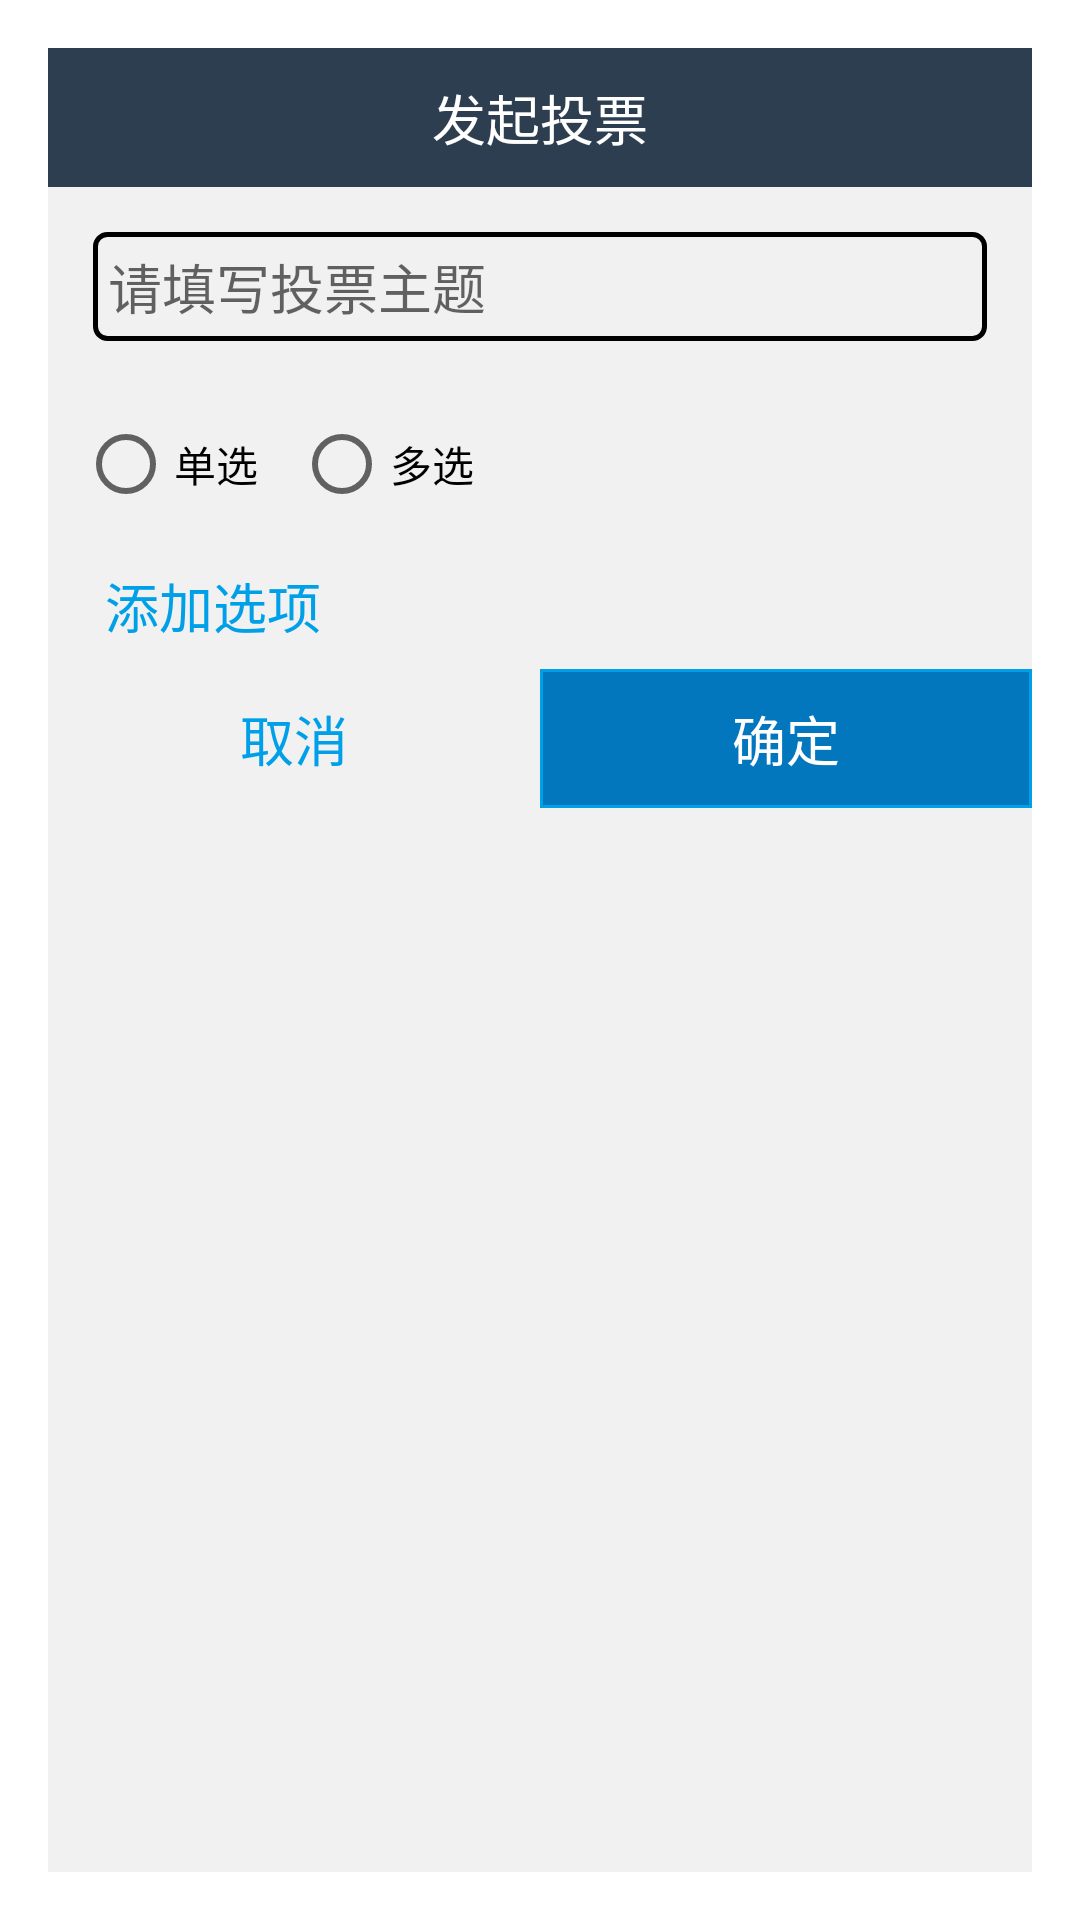

Layout XML and referenced resources for this Android screen:
<!-- AndroidManifest.xml: activity theme AppTheme.NoActionBar.Dialog -->
<!-- res/layout/activity_start_vote.xml -->
<?xml version="1.0" encoding="utf-8"?>
<LinearLayout xmlns:android="http://schemas.android.com/apk/res/android"
    android:layout_width="match_parent"
    android:layout_height="match_parent"
    android:background="@color/content_bg"
    android:orientation="vertical">

    <ScrollView
        android:layout_width="match_parent"
        android:layout_height="match_parent"
        android:minWidth="450dp"
        android:scrollbars="none">

        <LinearLayout
            android:layout_width="match_parent"
            android:layout_height="match_parent"
            android:orientation="vertical">

            <RelativeLayout
                android:layout_width="match_parent"
                android:layout_height="wrap_content"
                android:background="@color/colorPrimary"
                android:padding="10dp">

                <TextView
                    android:id="@+id/textView"
                    android:layout_width="wrap_content"
                    android:layout_height="wrap_content"
                    android:layout_centerHorizontal="true"
                    android:layout_centerVertical="true"
                    android:text="发起投票"
                    android:textColor="@color/white"
                    android:textSize="18sp" />
            </RelativeLayout>

            <LinearLayout
                android:layout_width="match_parent"
                android:layout_height="wrap_content"
                android:padding="15dp">

                <EditText
                    android:id="@+id/et_start_vote_theme"
                    android:layout_width="match_parent"
                    android:layout_height="wrap_content"
                    android:background="@drawable/login_edittext_bg"
                    android:hint="请填写投票主题"
                    android:padding="5dp" />

            </LinearLayout>

            <LinearLayout
                android:layout_width="match_parent"
                android:layout_height="wrap_content"
                android:orientation="horizontal">

                <RadioGroup
                    android:id="@+id/start_vote_rg"
                    android:layout_width="match_parent"
                    android:layout_height="wrap_content"
                    android:layout_weight="1"
                    android:orientation="horizontal"
                    android:padding="10dp">

                    <RadioButton
                        android:id="@+id/start_vote_radio"
                        android:layout_width="wrap_content"
                        android:layout_height="wrap_content"
                        android:layout_weight="0.5"
                        android:text="单选" />

                    <RadioButton
                        android:id="@+id/start_vote_multiple"
                        android:layout_width="wrap_content"
                        android:layout_height="wrap_content"
                        android:layout_weight="0.5"
                        android:text="多选" />

                </RadioGroup>

                <LinearLayout
                    android:id="@+id/ll_start_vote_count"
                    android:layout_width="match_parent"
                    android:layout_height="wrap_content"
                    android:layout_gravity="center_vertical"
                    android:layout_weight="1"
                    android:gravity="center_horizontal"
                    android:orientation="horizontal"
                    android:visibility="invisible">

                    <TextView
                        android:layout_width="wrap_content"
                        android:layout_height="wrap_content"
                        android:text="最多选" />

                    <EditText
                        android:id="@+id/et_start_count"
                        android:layout_width="wrap_content"
                        android:layout_height="wrap_content"
                        android:layout_marginLeft="2dp"
                        android:background="@drawable/login_edittext_bg"
                        android:ems="2"
                        android:hint="0"
                        android:maxLength="2"
                        android:numeric="integer"
                        android:paddingLeft="8dp"
                        android:paddingRight="8dp" />

                    <TextView
                        android:layout_width="wrap_content"
                        android:layout_height="wrap_content"
                        android:layout_marginLeft="2dp"
                        android:text="项" />

                </LinearLayout>

            </LinearLayout>


            <LinearLayout
                android:id="@+id/ll_add_vote_options"
                android:layout_width="match_parent"
                android:layout_height="wrap_content"
                android:orientation="vertical">

            </LinearLayout>

            <TextView
                android:id="@+id/tv_add_options"
                android:layout_width="100dp"
                android:layout_height="wrap_content"
                android:gravity="center_horizontal"
                android:onClick="onClick"
                android:paddingBottom="8dp"
                android:paddingLeft="10dp"
                android:paddingTop="8dp"
                android:text="添加选项"
                android:textColor="@color/btn_blue"
                android:textSize="@dimen/text_size_18" />

            <LinearLayout
                android:layout_width="match_parent"
                android:layout_height="wrap_content"
                android:orientation="horizontal">

                <TextView
                    android:id="@+id/tv_activity_start_back"
                    android:layout_width="wrap_content"
                    android:layout_height="wrap_content"
                    android:layout_weight="1"
                    android:gravity="center"
                    android:padding="10dp"
                    android:text="取消"
                    android:textColor="@color/btn_blue"
                    android:textSize="@dimen/text_size_18" />

                <TextView
                    android:id="@+id/tv_start_vote_ok"
                    android:layout_width="wrap_content"
                    android:layout_height="wrap_content"
                    android:layout_weight="1"
                    android:background="@drawable/btn_background"
                    android:gravity="center_horizontal"
                    android:onClick="onClick"
                    android:padding="10dp"
                    android:text="确定"
                    android:textColor="@color/white"
                    android:textSize="@dimen/text_size_18" />

            </LinearLayout>
        </LinearLayout>
    </ScrollView>
</LinearLayout>
<!-- resources referenced by this layout -->
<resources>
  <color name="btn_blue">#00a0e9</color>
  <color name="colorPrimary">@color/menu_main</color>
  <color name="content_bg">#f1f1f1</color>
  <color name="white">#ffffff</color>
  <dimen name="text_size_18">18sp</dimen>
  <!-- drawable btn_background (drawable) -->
  <?xml version="1.0" encoding="utf-8"?>
  <selector xmlns:android="http://schemas.android.com/apk/res/android" >
       
      <item android:state_focused="true" android:state_enabled="true" android:state_pressed="false" android:drawable="@drawable/btn_on" /> 
        
      <item android:state_enabled="true" android:state_pressed="true" android:drawable="@drawable/btn_off" /> 
       
      <item android:drawable="@drawable/btn_on" /> 
  
  </selector>
  <!-- drawable login_edittext_bg (drawable) -->
  <?xml version="1.0" encoding="UTF-8"?>
  <selector xmlns:android="http://schemas.android.com/apk/res/android">
      <item android:state_focused="true" android:drawable="@drawable/edit_background_pressed"></item>
      <item android:state_pressed="true" android:drawable="@drawable/edit_background_pressed"></item>
      <item android:drawable="@drawable/edit_background_normal"></item>
  </selector>
  <style name="AppTheme.NoActionBar.Dialog" parent="Theme.AppCompat.Light.Dialog">
          <item name="windowActionBar">false</item>
          <item name="windowNoTitle">true</item>
      </style>
  <color name="menu_main">#2c3e50</color>
  <!-- drawable btn_on (drawable) -->
  <?xml version="1.0" encoding="utf-8"?>
  <shape xmlns:android="http://schemas.android.com/apk/res/android">
  
      <stroke
          android:width="1dp"
          android:color="@color/btn_blue" />
      <solid android:color="@color/btn_blue_press" />
  
  </shape>
  <!-- drawable btn_off (drawable) -->
  <?xml version="1.0" encoding="utf-8"?>
  <shape xmlns:android="http://schemas.android.com/apk/res/android">
      <stroke
          android:width="1dp"
          android:color="@color/btn_blue" />
      <solid android:color="@color/gray_btn_bg_color" />
  </shape>
  <!-- drawable edit_background_pressed (drawable) -->
  <?xml version="1.0" encoding="utf-8"?>
  <shape xmlns:android="http://schemas.android.com/apk/res/android"
      android:shape="rectangle">
      <corners android:radius="4dp" />
      <stroke
          android:width="1.5dp"
          android:color="@color/btn_blue" />
  
  </shape>
  <!-- drawable edit_background_normal (drawable) -->
  <?xml version="1.0" encoding="utf-8"?>
  <shape xmlns:android="http://schemas.android.com/apk/res/android"
      android:shape="rectangle">
      <corners android:radius="4dp" />
      <stroke
          android:width="1.5dp"
          android:color="@color/gray_btn_bg_color" />
  
  </shape>
  <color name="btn_blue_press">#0277bd</color>
</resources>
